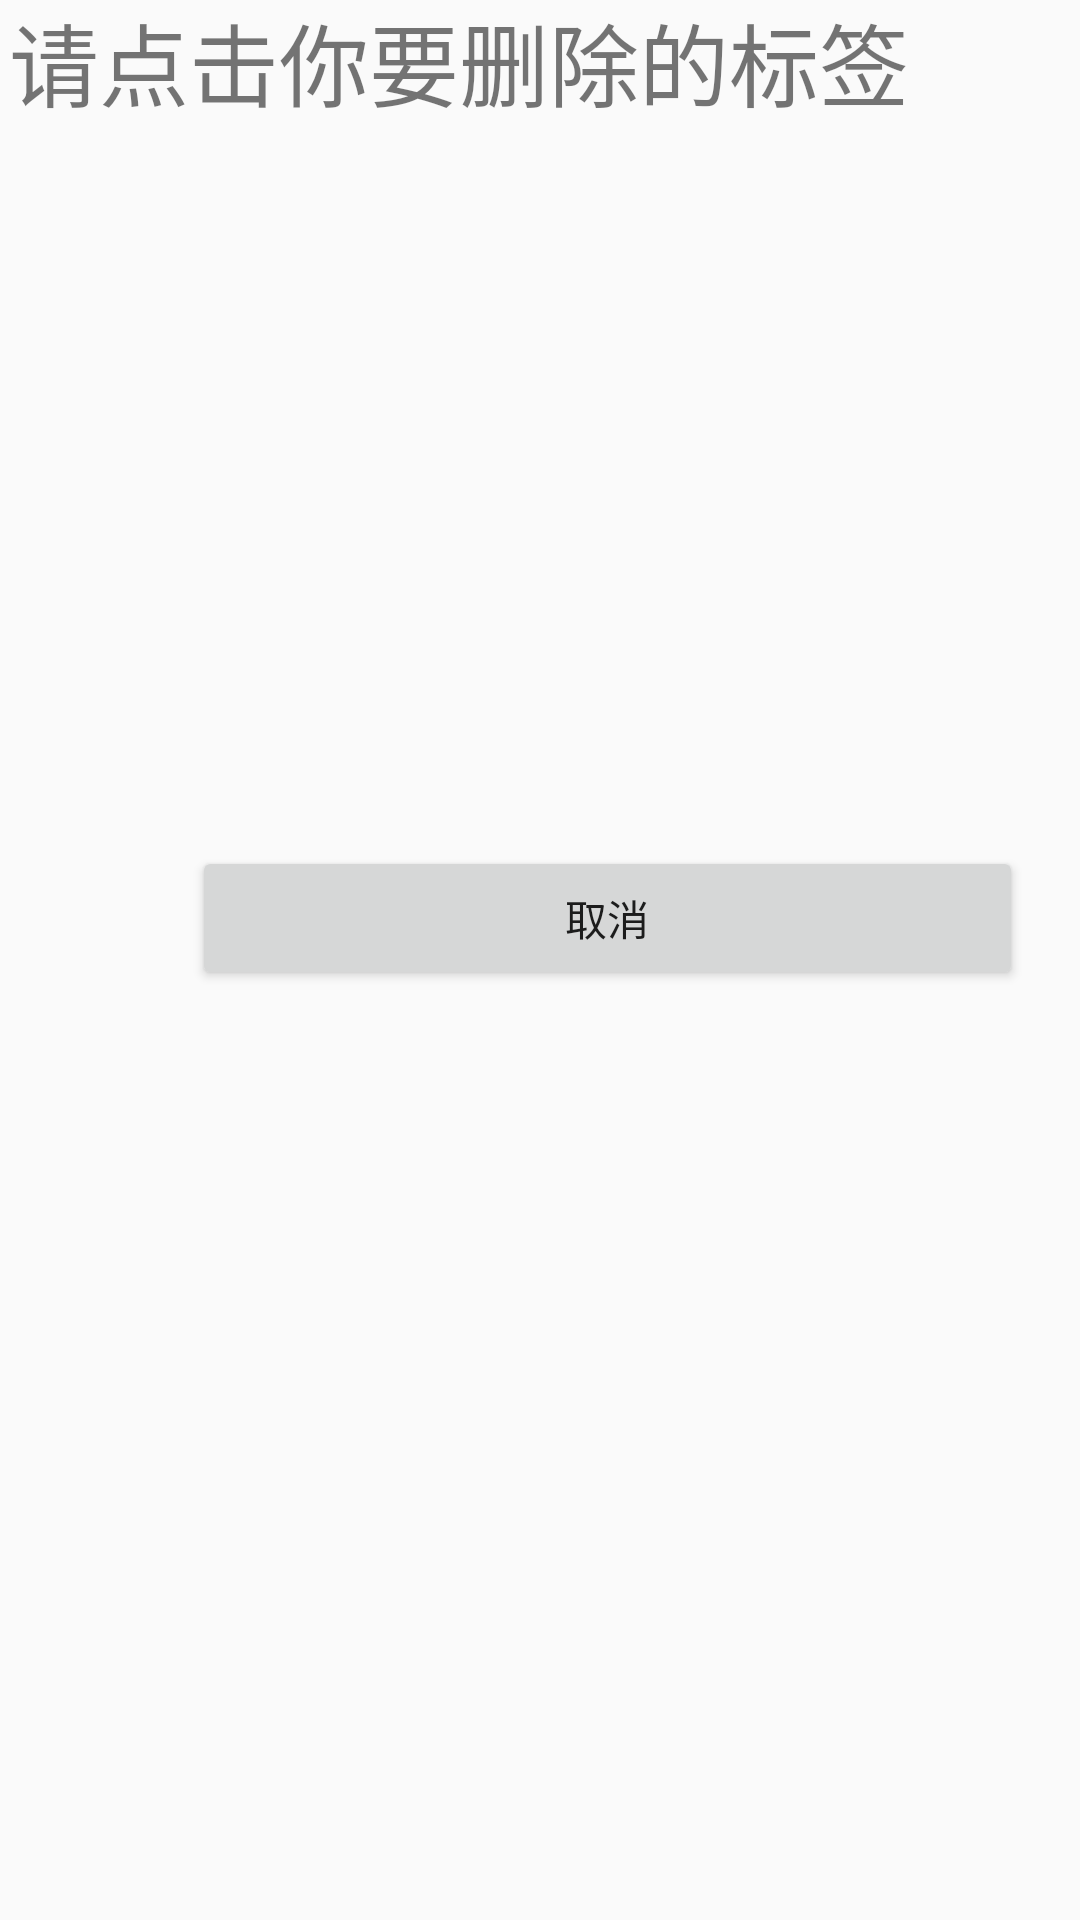

Android layout source for this screen:
<!-- AndroidManifest.xml: application theme AppTheme -->
<!-- res/layout/delete_label.xml -->
<?xml version="1.0" encoding="utf-8"?>
<RelativeLayout xmlns:android="http://schemas.android.com/apk/res/android"
    android:layout_width="match_parent" android:layout_height="match_parent">

    <LinearLayout
        android:id="@+id/LinearLayout_label_delete"
        android:layout_width="match_parent"
        android:layout_height="200dp"
        android:layout_alignParentStart="true"
        android:layout_alignParentLeft="true"
        android:layout_alignParentTop="true"
        android:layout_alignParentEnd="true"
        android:layout_alignParentRight="true"
        android:layout_marginStart="0dp"
        android:layout_marginLeft="0dp"
        android:layout_marginTop="50dp"
        android:layout_marginEnd="0dp"
        android:layout_marginRight="0dp"
        android:orientation="horizontal" >

    </LinearLayout>

    <TextView
        android:id="@+id/textView_delete_label"
        android:layout_width="350dp"
        android:layout_height="50dp"
        android:layout_alignParentStart="true"
        android:layout_alignParentLeft="true"
        android:layout_alignParentTop="true"
        android:layout_marginStart="3dp"
        android:layout_marginLeft="3dp"
        android:layout_marginTop="-2dp"
        android:text="请点击你要删除的标签"
        android:textSize="30sp"/>

    <Button
        android:id="@+id/button_label_delete"
        android:layout_width="277dp"
        android:layout_height="wrap_content"
        android:layout_below="@+id/LinearLayout_label_delete"
        android:layout_alignParentStart="true"
        android:layout_alignParentLeft="true"
        android:layout_marginStart="64dp"
        android:layout_marginLeft="64dp"
        android:layout_marginTop="32dp"
        android:text="@string/quit" />

</RelativeLayout>
<!-- resources referenced by this layout -->
<resources>
  <string name="quit">取消</string>
  <style name="AppTheme" parent="Theme.AppCompat.Light.NoActionBar">
          
          <item name="colorPrimary">@color/colorPrimary</item>
          <item name="colorPrimaryDark">@color/myColor</item>
          <item name="colorAccent">@color/colorAccent</item>
      </style>
  <color name="colorPrimary">#008577</color>
  <color name="myColor">#00bfff</color>
  <color name="colorAccent">#D81B60</color>
</resources>
